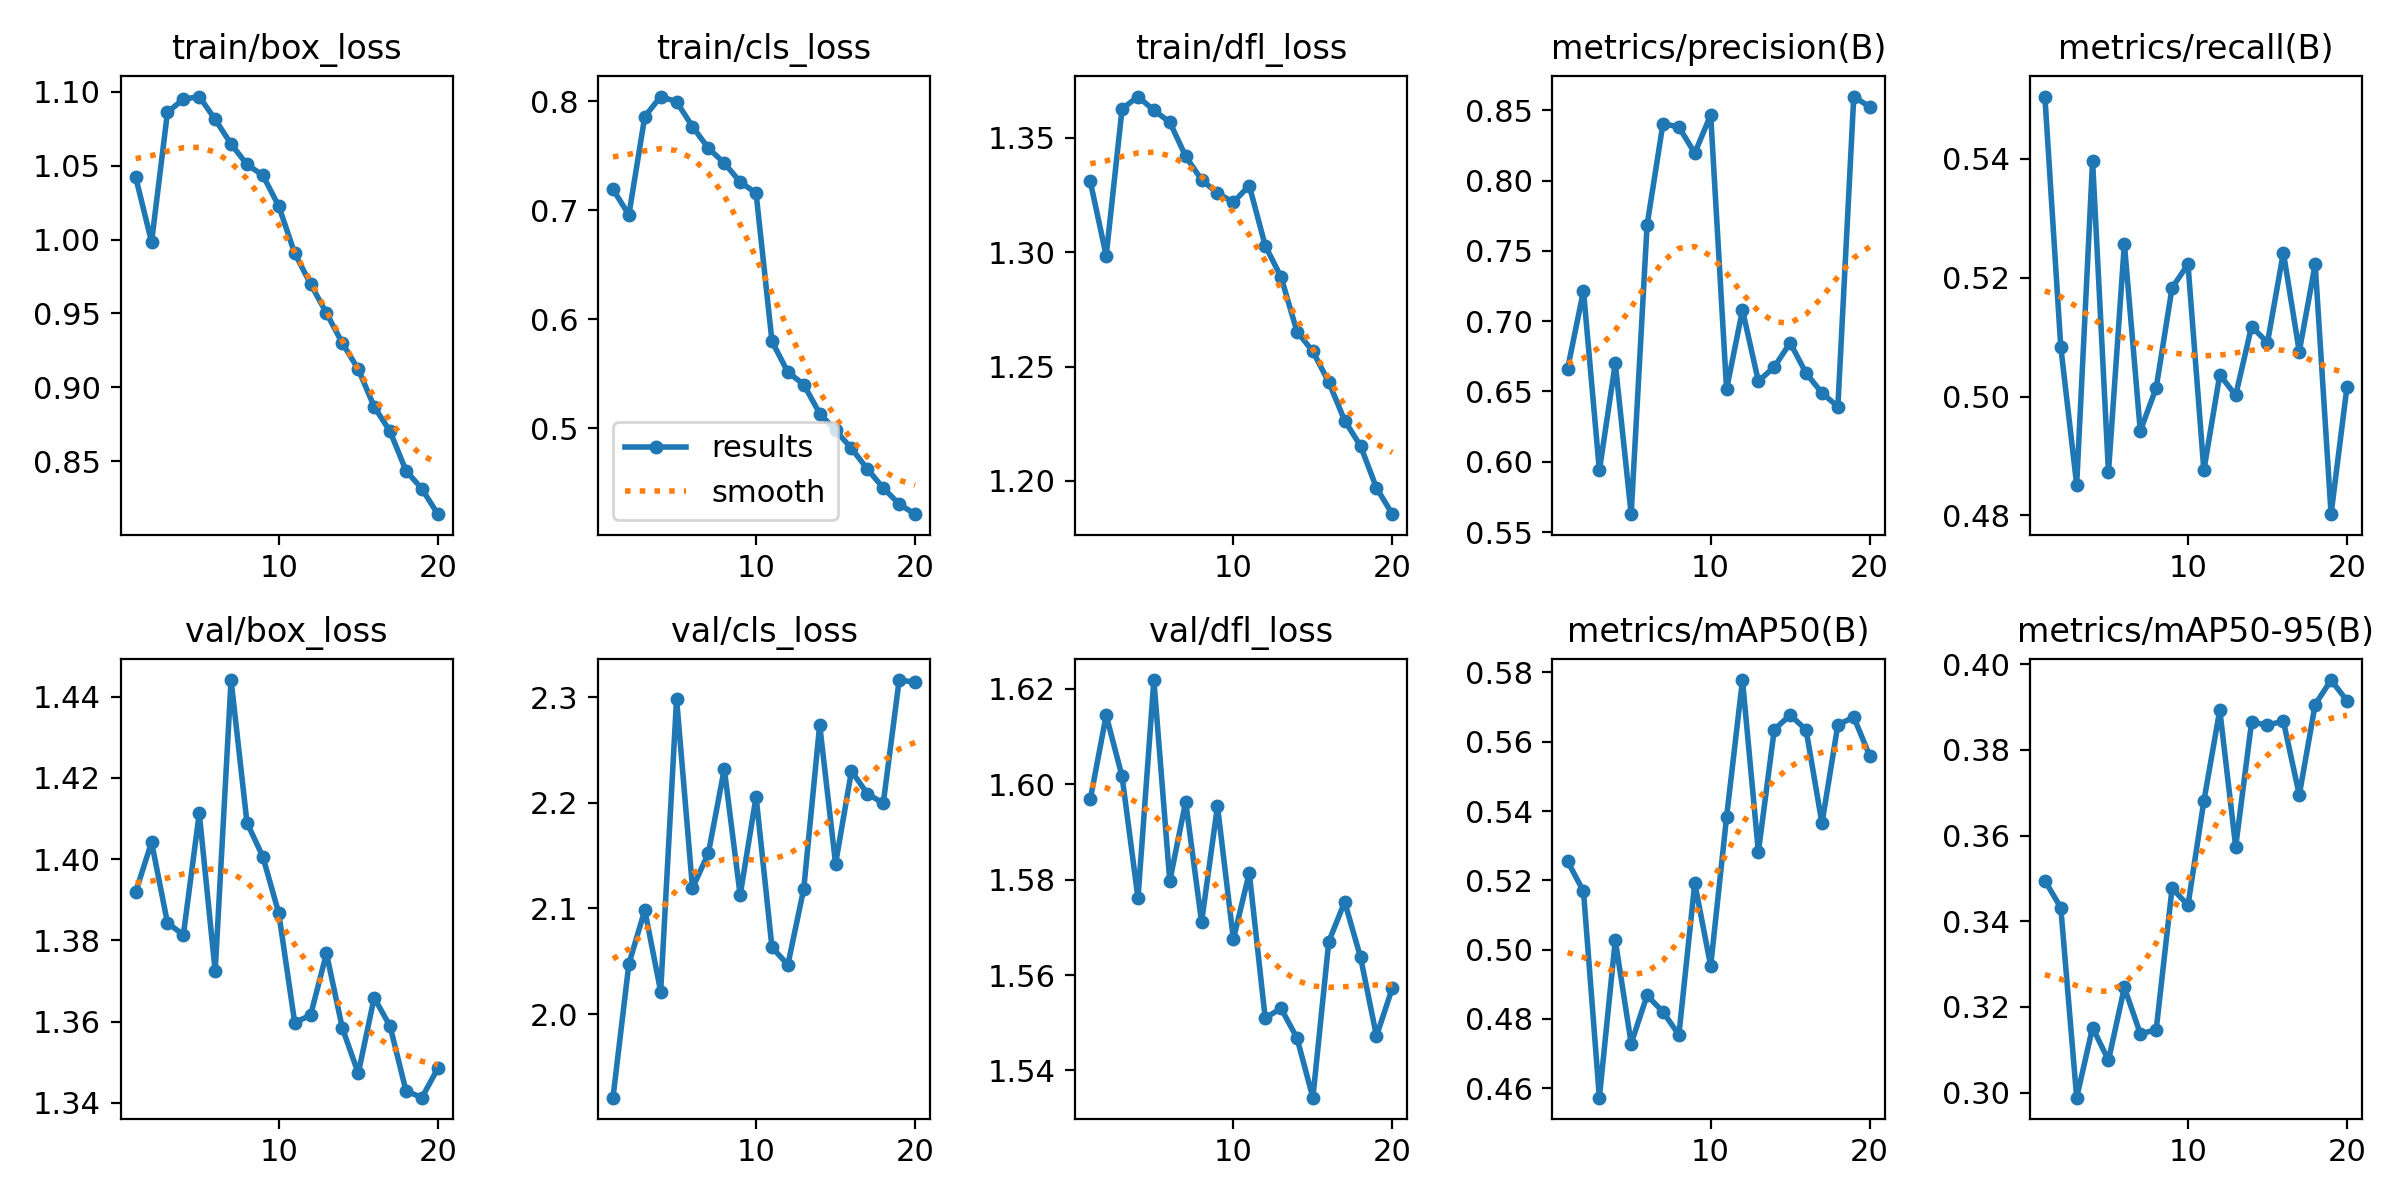

The file beside this chart, header and first rows:
epoch, train/box_loss, train/cls_loss, train/dfl_loss, metrics/precision(B), metrics/recall(B), metrics/mAP50(B), metrics/mAP50-95(B), val/box_loss, val/cls_loss, val/dfl_loss, lr/pg0, lr/pg1, lr/pg2
1, 1.042, 0.719, 1.331, 0.6661, 0.5505, 0.5255, 0.3494, 1.392, 1.921, 1.597, 0.0003696, 0.0003696, 0.0003696
2, 0.9983, 0.6956, 1.298, 0.7216, 0.5083, 0.5168, 0.3432, 1.404, 2.047, 1.614, 0.0007034, 0.0007034, 0.0007034
3, 1.086, 0.7857, 1.363, 0.5938, 0.4852, 0.4572, 0.2988, 1.384, 2.098, 1.602, 0.001, 0.001, 0.001
4, 1.095, 0.8041, 1.368, 0.67, 0.5397, 0.5027, 0.3152, 1.381, 2.021, 1.576, 0.000946, 0.000946, 0.000946
5, 1.097, 0.7994, 1.362, 0.5628, 0.4872, 0.4728, 0.3075, 1.411, 2.299, 1.622, 0.000946, 0.000946, 0.000946
6, 1.081, 0.7766, 1.357, 0.7683, 0.5257, 0.4868, 0.3245, 1.372, 2.119, 1.58, 0.000891, 0.000891, 0.000891
7, 1.065, 0.7568, 1.342, 0.8405, 0.4942, 0.482, 0.3138, 1.444, 2.152, 1.596, 0.000836, 0.000836, 0.000836
8, 1.051, 0.7432, 1.332, 0.8381, 0.5015, 0.4754, 0.3146, 1.409, 2.232, 1.571, 0.000781, 0.000781, 0.000781
9, 1.043, 0.7258, 1.326, 0.8195, 0.5183, 0.5192, 0.3477, 1.401, 2.113, 1.595, 0.000726, 0.000726, 0.000726
10, 1.023, 0.7156, 1.322, 0.8467, 0.5223, 0.4952, 0.3437, 1.387, 2.206, 1.567, 0.000671, 0.000671, 0.000671
11, 0.9907, 0.5796, 1.329, 0.6516, 0.4876, 0.5383, 0.368, 1.36, 2.063, 1.581, 0.0006161, 0.0006161, 0.0006161
12, 0.9699, 0.5513, 1.303, 0.7079, 0.5037, 0.5778, 0.3893, 1.362, 2.047, 1.551, 0.0005611, 0.0005611, 0.0005611
13, 0.9502, 0.54, 1.289, 0.6573, 0.5002, 0.5282, 0.3574, 1.377, 2.119, 1.553, 0.0005061, 0.0005061, 0.0005061
14, 0.9299, 0.5134, 1.265, 0.6674, 0.5118, 0.5635, 0.3865, 1.358, 2.274, 1.547, 0.0004511, 0.0004511, 0.0004511
15, 0.9123, 0.4979, 1.257, 0.6846, 0.5091, 0.5677, 0.3858, 1.347, 2.142, 1.534, 0.0003961, 0.0003961, 0.0003961
16, 0.8869, 0.4815, 1.243, 0.663, 0.5242, 0.5635, 0.3867, 1.366, 2.23, 1.567, 0.0003411, 0.0003411, 0.0003411
17, 0.8702, 0.4625, 1.226, 0.649, 0.5076, 0.5364, 0.3695, 1.359, 2.209, 1.575, 0.0002861, 0.0002861, 0.0002861
18, 0.8437, 0.4451, 1.215, 0.6392, 0.5223, 0.5649, 0.3906, 1.343, 2.2, 1.564, 0.0002311, 0.0002311, 0.0002311
19, 0.8315, 0.4304, 1.197, 0.8597, 0.4802, 0.5671, 0.3963, 1.341, 2.317, 1.547, 0.0001761, 0.0001761, 0.0001761
20, 0.8143, 0.4211, 1.185, 0.8524, 0.5016, 0.556, 0.3915, 1.349, 2.314, 1.557, 0.0001211, 0.0001211, 0.0001211
